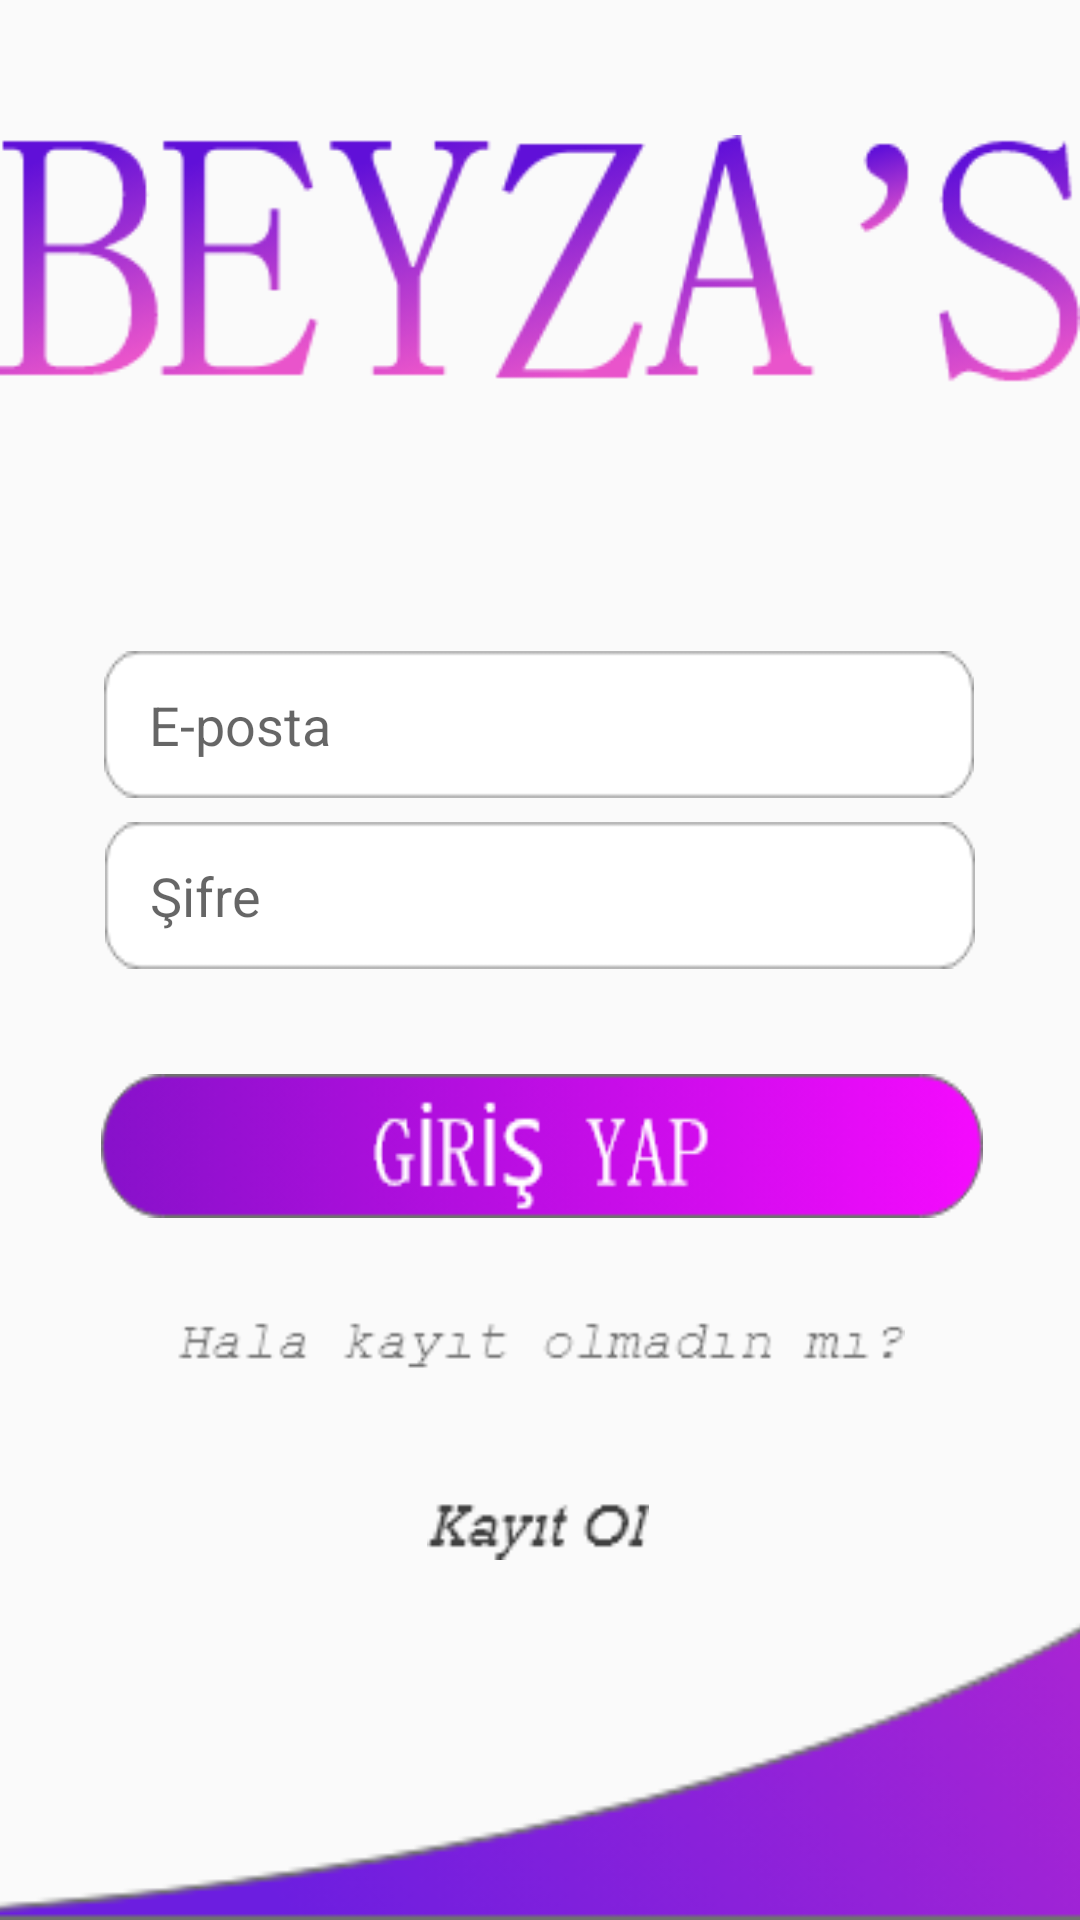

Android layout source for this screen:
<!-- AndroidManifest.xml: application theme Theme.Beyzas -->
<!-- res/layout/activity_login.xml -->
<?xml version="1.0" encoding="utf-8"?>
<androidx.constraintlayout.widget.ConstraintLayout xmlns:android="http://schemas.android.com/apk/res/android"
    xmlns:app="http://schemas.android.com/apk/res-auto"
    xmlns:tools="http://schemas.android.com/tools"
    android:layout_width="match_parent"
    android:layout_height="match_parent"
    tools:context=".LoginActivity">


    <ImageView
        android:id="@+id/imageView3"
        android:layout_width="wrap_content"
        android:layout_height="wrap_content"
        android:layout_marginTop="44dp"
        app:layout_constraintEnd_toEndOf="parent"
        app:layout_constraintHorizontal_bias="0.487"
        app:layout_constraintStart_toStartOf="parent"
        app:layout_constraintTop_toTopOf="parent"
        app:srcCompat="@drawable/beyzas_picture" />


    

    <EditText
        android:id="@+id/editTextEposta"
        android:layout_width="290dp"
        android:layout_height="49dp"
        android:layout_marginTop="88dp"
        android:background="@drawable/edittext_bg"
        android:ems="10"
        android:hint="E-posta"
        android:inputType="textPersonName"
        android:paddingLeft="15dp"
        app:layout_constraintEnd_toEndOf="parent"
        app:layout_constraintHorizontal_bias="0.495"
        app:layout_constraintStart_toStartOf="parent"
        app:layout_constraintTop_toBottomOf="@+id/imageView3" />

    <EditText
        android:id="@+id/editTextSifre"
        android:layout_width="290dp"
        android:layout_height="49dp"
        android:layout_marginTop="8dp"
        android:background="@drawable/edittext_bg"
        android:ems="10"
        android:hint="Şifre"
        android:inputType="textPassword"
        android:paddingLeft="15dp"
        app:layout_constraintEnd_toEndOf="parent"
        app:layout_constraintStart_toStartOf="parent"
        app:layout_constraintTop_toBottomOf="@+id/editTextEposta" />
    


    <Button
        android:id="@+id/btnGirisYap"
        android:layout_width="294dp"
        android:layout_height="48dp"
        android:layout_marginTop="35dp"
        android:background="@drawable/btn_giris_yap"
        app:layout_constraintEnd_toEndOf="parent"
        app:layout_constraintHorizontal_bias="0.512"
        app:layout_constraintStart_toStartOf="parent"
        app:layout_constraintTop_toBottomOf="@+id/editTextSifre" />

    <ImageView
        android:id="@+id/imageView5"
        android:layout_width="243dp"
        android:layout_height="43dp"
        android:layout_marginTop="20dp"
        app:layout_constraintEnd_toEndOf="parent"
        app:layout_constraintStart_toStartOf="parent"
        app:layout_constraintTop_toBottomOf="@+id/btnGirisYap"
        app:srcCompat="@drawable/soru_text" />

    <ImageView
        android:id="@+id/imageViewKayitOl"
        android:layout_width="74dp"
        android:layout_height="46dp"
        android:layout_marginTop="16dp"
        app:layout_constraintEnd_toEndOf="parent"
        app:layout_constraintHorizontal_bias="0.498"
        app:layout_constraintStart_toStartOf="parent"
        app:layout_constraintTop_toBottomOf="@+id/imageView5"
        app:srcCompat="@drawable/kayitol_text" />


    <ImageView
        android:id="@+id/imageView"
        android:layout_width="415dp"
        android:layout_height="200dp"
        android:scaleType="centerCrop"
        app:layout_constraintBottom_toBottomOf="parent"
        app:layout_constraintEnd_toEndOf="parent"
        app:layout_constraintStart_toStartOf="parent"
        app:layout_constraintTop_toBottomOf="@+id/imageView6"
        app:layout_constraintVertical_bias="1.0"
        app:srcCompat="@drawable/alt_ekran_picture" />
    


</androidx.constraintlayout.widget.ConstraintLayout>
<!-- resources referenced by this layout -->
<resources>
  <!-- drawable alt_ekran_picture: png bitmap (drawable, 11310 bytes) -->
  <!-- drawable beyzas_picture: png bitmap (drawable, 19971 bytes) -->
  <!-- drawable btn_giris_yap: png bitmap (drawable, 9760 bytes) -->
  <!-- drawable edittext_bg: png bitmap (drawable, 1369 bytes) -->
  <!-- drawable kayitol_text: png bitmap (drawable, 699 bytes) -->
  <!-- drawable soru_text: png bitmap (drawable, 1356 bytes) -->
  <style name="Theme.Beyzas" parent="@style/Theme.AppCompat.Light.NoActionBar">
          
          <item name="colorPrimary">@color/purple_500</item>
          <item name="colorPrimaryVariant">@color/purple_700</item>
          <item name="colorOnPrimary">@color/white</item>
          
          <item name="colorSecondary">@color/teal_200</item>
          <item name="colorSecondaryVariant">@color/teal_700</item>
          <item name="colorOnSecondary">@color/black</item>
          
          <item name="android:statusBarColor" tools:targetApi="21">?attr/colorPrimaryVariant</item>
          
  
          <item name="android:windowNoTitle">true</item>
          <item name="android:windowActionBar">false</item>
          <item name="android:windowFullscreen">true</item>
          <item name="android:windowContentOverlay">@null</item>
          
  
      </style>
  <!-- not gathered from this repository: default colours our renderer supplied (Android Studio template values) -->
  <color name="purple_500">#FF6200EE</color>
  <color name="purple_700">#FF3700B3</color>
  <color name="teal_200">#FF03DAC5</color>
  <color name="teal_700">#FF018786</color>
  <color name="black">#FF000000</color>
  <color name="white">#FFFFFFFF</color>
</resources>
